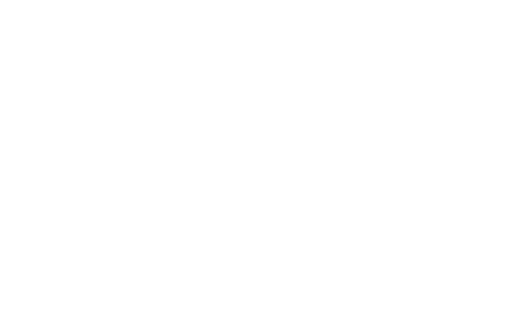
t = 0.00 s
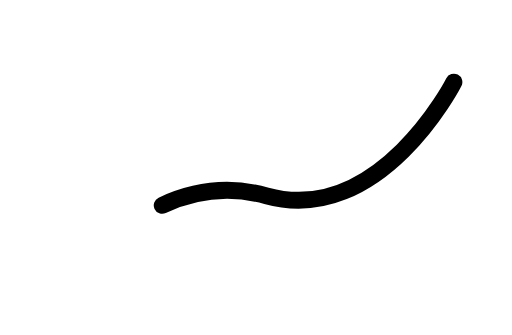
t = 0.38 s
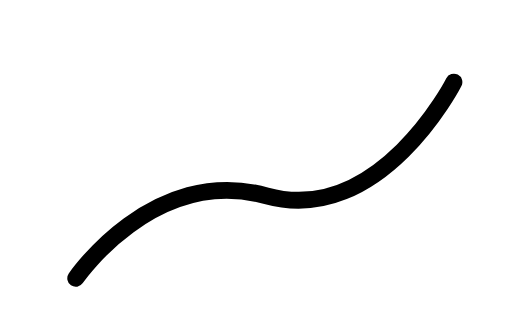
t = 0.65 s
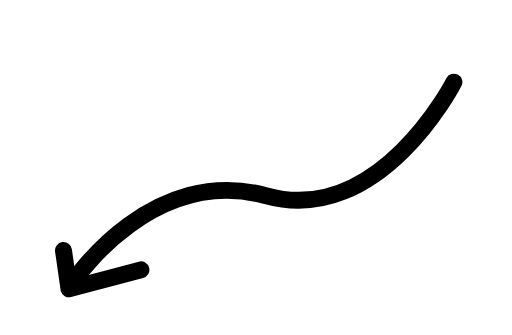
t = 1.00 s
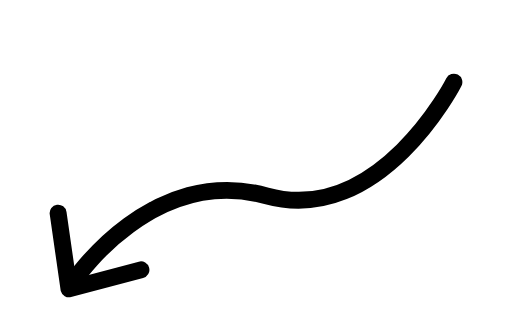
t = 1.33 s
t = 1.78 s: frame unchanged from t = 1.33 s, image omitted

The animated SVG that drew these frames (rendered in a browser with its animation timeline set to each time). Animation: 2 CSS @keyframes rules; one cycle of 2.00 s, repeats indefinitely.

<svg id="ex45v4l7u0wm1" xmlns="http://www.w3.org/2000/svg" xmlns:xlink="http://www.w3.org/1999/xlink" viewBox="0 0 150.800000 98.700000" shape-rendering="geometricPrecision" text-rendering="geometricPrecision"><style><![CDATA[#ex45v4l7u0wm3 {animation: ex45v4l7u0wm3_s_do 2000ms linear infinite normal forwards}@keyframes ex45v4l7u0wm3_s_do { 0% {stroke-dashoffset: 134.930000} 25% {stroke-dashoffset: 0} 100% {stroke-dashoffset: 0} }#ex45v4l7u0wm4 {animation: ex45v4l7u0wm4_s_do 2000ms linear infinite normal forwards}@keyframes ex45v4l7u0wm4_s_do { 0% {stroke-dashoffset: 44.460000} 35% {stroke-dashoffset: 44.460000} 55% {stroke-dashoffset: 0} 100% {stroke-dashoffset: 0} }]]></style><g id="ex45v4l7u0wm2"><path id="ex45v4l7u0wm3" d="M22.300000,82C22.300000,82,44.100000,39.300000,77.500000,48.500000C110.900000,57.700000,133.700000,24.200000,133.700000,24.200000" transform="matrix(-1 0 0 -1 155.99999237060547 106.20000076293945)" fill="none" stroke="rgb(0,0,0)" stroke-width="5" stroke-linecap="round" stroke-linejoin="round" stroke-miterlimit="10" stroke-dashoffset="134.930000" stroke-dasharray="134.930000"/><polyline id="ex45v4l7u0wm4" points="41.500000,79.500000 20.300000,85.100000 17.100000,62.800000" fill="none" stroke="rgb(0,0,0)" stroke-width="5" stroke-linecap="round" stroke-linejoin="round" stroke-miterlimit="10" stroke-dashoffset="44.460000" stroke-dasharray="44.460000"/></g></svg>